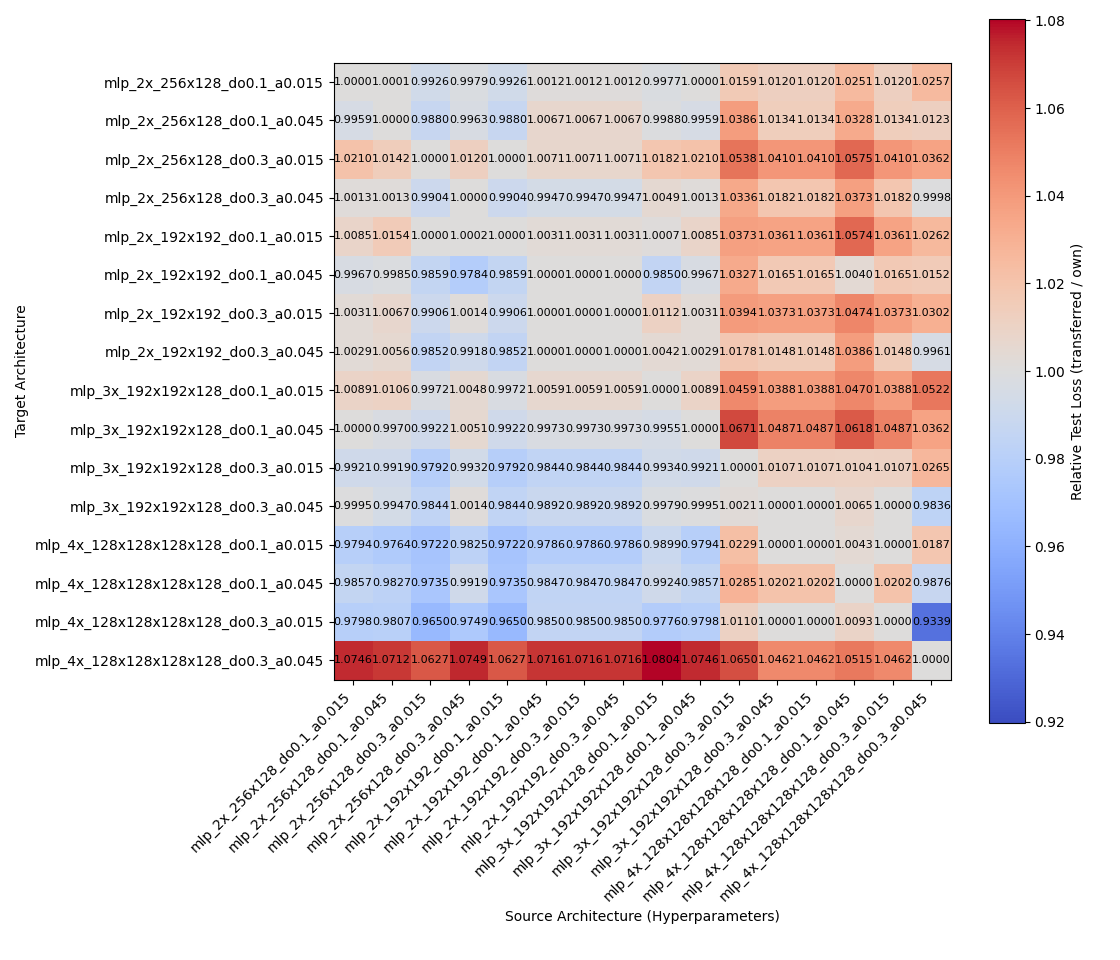

Data behind this chart, as committed beside it:
target_arch, source_arch, mean_relative_regret
mlp_2x_256x128_do0.1_a0.015, mlp_2x_256x128_do0.1_a0.015, 1.0
mlp_2x_256x128_do0.1_a0.015, mlp_2x_256x128_do0.1_a0.045, 1
mlp_2x_256x128_do0.1_a0.015, mlp_2x_256x128_do0.3_a0.015, 0.9926
mlp_2x_256x128_do0.1_a0.015, mlp_2x_256x128_do0.3_a0.045, 0.9979
mlp_2x_256x128_do0.1_a0.015, mlp_2x_192x192_do0.1_a0.015, 0.9926
mlp_2x_256x128_do0.1_a0.015, mlp_2x_192x192_do0.1_a0.045, 1.001
mlp_2x_256x128_do0.1_a0.015, mlp_2x_192x192_do0.3_a0.015, 1.001
mlp_2x_256x128_do0.1_a0.015, mlp_2x_192x192_do0.3_a0.045, 1.001
mlp_2x_256x128_do0.1_a0.015, mlp_3x_192x192x128_do0.1_a0.015, 0.9977
mlp_2x_256x128_do0.1_a0.015, mlp_3x_192x192x128_do0.1_a0.045, 1.0
mlp_2x_256x128_do0.1_a0.015, mlp_3x_192x192x128_do0.3_a0.015, 1.016
mlp_2x_256x128_do0.1_a0.015, mlp_3x_192x192x128_do0.3_a0.045, 1.012
mlp_2x_256x128_do0.1_a0.015, mlp_4x_128x128x128x128_do0.1_a0.015, 1.012
mlp_2x_256x128_do0.1_a0.015, mlp_4x_128x128x128x128_do0.1_a0.045, 1.025
mlp_2x_256x128_do0.1_a0.015, mlp_4x_128x128x128x128_do0.3_a0.015, 1.012
mlp_2x_256x128_do0.1_a0.015, mlp_4x_128x128x128x128_do0.3_a0.045, 1.026
mlp_2x_256x128_do0.1_a0.045, mlp_2x_256x128_do0.1_a0.015, 0.9959
mlp_2x_256x128_do0.1_a0.045, mlp_2x_256x128_do0.1_a0.045, 1.0
mlp_2x_256x128_do0.1_a0.045, mlp_2x_256x128_do0.3_a0.015, 0.988
mlp_2x_256x128_do0.1_a0.045, mlp_2x_256x128_do0.3_a0.045, 0.9963
mlp_2x_256x128_do0.1_a0.045, mlp_2x_192x192_do0.1_a0.015, 0.988
mlp_2x_256x128_do0.1_a0.045, mlp_2x_192x192_do0.1_a0.045, 1.007
mlp_2x_256x128_do0.1_a0.045, mlp_2x_192x192_do0.3_a0.015, 1.007
mlp_2x_256x128_do0.1_a0.045, mlp_2x_192x192_do0.3_a0.045, 1.007
mlp_2x_256x128_do0.1_a0.045, mlp_3x_192x192x128_do0.1_a0.015, 0.9988
mlp_2x_256x128_do0.1_a0.045, mlp_3x_192x192x128_do0.1_a0.045, 0.9959
mlp_2x_256x128_do0.1_a0.045, mlp_3x_192x192x128_do0.3_a0.015, 1.039
mlp_2x_256x128_do0.1_a0.045, mlp_3x_192x192x128_do0.3_a0.045, 1.013
mlp_2x_256x128_do0.1_a0.045, mlp_4x_128x128x128x128_do0.1_a0.015, 1.013
mlp_2x_256x128_do0.1_a0.045, mlp_4x_128x128x128x128_do0.1_a0.045, 1.033
mlp_2x_256x128_do0.1_a0.045, mlp_4x_128x128x128x128_do0.3_a0.015, 1.013
mlp_2x_256x128_do0.1_a0.045, mlp_4x_128x128x128x128_do0.3_a0.045, 1.012
mlp_2x_256x128_do0.3_a0.015, mlp_2x_256x128_do0.1_a0.015, 1.021
mlp_2x_256x128_do0.3_a0.015, mlp_2x_256x128_do0.1_a0.045, 1.014
mlp_2x_256x128_do0.3_a0.015, mlp_2x_256x128_do0.3_a0.015, 1.0
mlp_2x_256x128_do0.3_a0.015, mlp_2x_256x128_do0.3_a0.045, 1.012
mlp_2x_256x128_do0.3_a0.015, mlp_2x_192x192_do0.1_a0.015, 1.0
mlp_2x_256x128_do0.3_a0.015, mlp_2x_192x192_do0.1_a0.045, 1.007
mlp_2x_256x128_do0.3_a0.015, mlp_2x_192x192_do0.3_a0.015, 1.007
mlp_2x_256x128_do0.3_a0.015, mlp_2x_192x192_do0.3_a0.045, 1.007
mlp_2x_256x128_do0.3_a0.015, mlp_3x_192x192x128_do0.1_a0.015, 1.018
mlp_2x_256x128_do0.3_a0.015, mlp_3x_192x192x128_do0.1_a0.045, 1.021
mlp_2x_256x128_do0.3_a0.015, mlp_3x_192x192x128_do0.3_a0.015, 1.054
mlp_2x_256x128_do0.3_a0.015, mlp_3x_192x192x128_do0.3_a0.045, 1.041
mlp_2x_256x128_do0.3_a0.015, mlp_4x_128x128x128x128_do0.1_a0.015, 1.041
mlp_2x_256x128_do0.3_a0.015, mlp_4x_128x128x128x128_do0.1_a0.045, 1.058
mlp_2x_256x128_do0.3_a0.015, mlp_4x_128x128x128x128_do0.3_a0.015, 1.041
mlp_2x_256x128_do0.3_a0.015, mlp_4x_128x128x128x128_do0.3_a0.045, 1.036
mlp_2x_256x128_do0.3_a0.045, mlp_2x_256x128_do0.1_a0.015, 1.001
mlp_2x_256x128_do0.3_a0.045, mlp_2x_256x128_do0.1_a0.045, 1.001
mlp_2x_256x128_do0.3_a0.045, mlp_2x_256x128_do0.3_a0.015, 0.9904
mlp_2x_256x128_do0.3_a0.045, mlp_2x_256x128_do0.3_a0.045, 1.0
mlp_2x_256x128_do0.3_a0.045, mlp_2x_192x192_do0.1_a0.015, 0.9904
mlp_2x_256x128_do0.3_a0.045, mlp_2x_192x192_do0.1_a0.045, 0.9947
mlp_2x_256x128_do0.3_a0.045, mlp_2x_192x192_do0.3_a0.015, 0.9947
mlp_2x_256x128_do0.3_a0.045, mlp_2x_192x192_do0.3_a0.045, 0.9947
mlp_2x_256x128_do0.3_a0.045, mlp_3x_192x192x128_do0.1_a0.015, 1.005
mlp_2x_256x128_do0.3_a0.045, mlp_3x_192x192x128_do0.1_a0.045, 1.001
mlp_2x_256x128_do0.3_a0.045, mlp_3x_192x192x128_do0.3_a0.015, 1.034
mlp_2x_256x128_do0.3_a0.045, mlp_3x_192x192x128_do0.3_a0.045, 1.018
... 196 more rows
